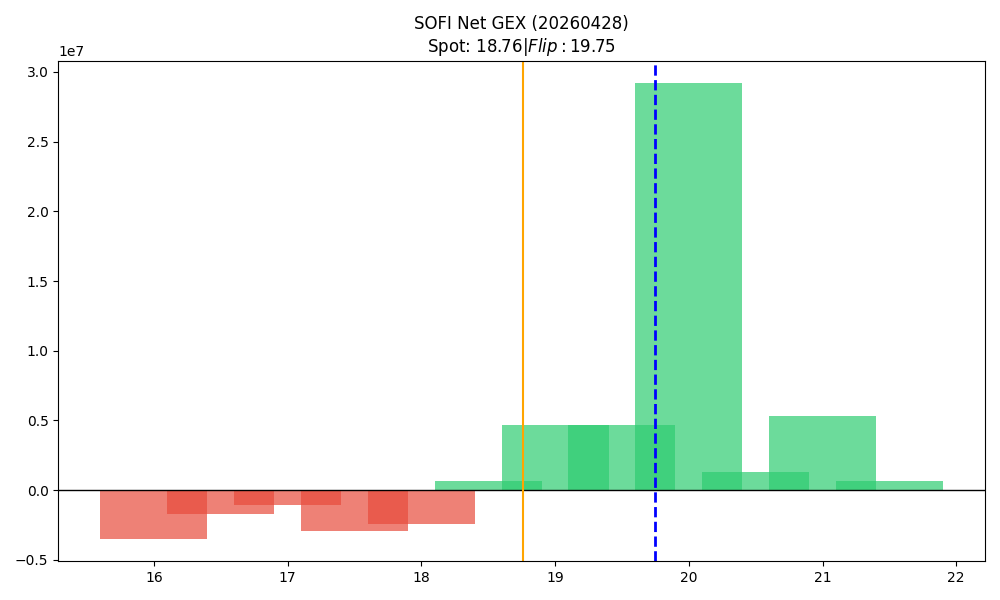

The data file committed next to this chart (first rows):
strike, call_gex, put_gex, call_dex, put_dex, net_greek_delta, net_gex
16.0, 1999978, 5472095, 20322725, -11318037, 0.09825, -3472117
16.5, 177213, 1876162, 1487442, -3760941, -0.1108, -1698949
17.0, 5733819, 6833694, 35871933, -16079981, 0.1824, -1099875
17.5, 609443, 3511566, 3186378, -8173332, -0.1666, -2902122
18.0, 6592306, 9025239, 29686364, -26388768, 0.0286, -2432932
18.5, 3662461, 2990430, 12406416, -10401702, 0.04376, 672030
19.0, 13301656, 8622320, 44538665, -35389215, 0.05607, 4679336
19.5, 5510866, 814633, 14455171, -3816837, 0.2381, 4696233
20.0, 32866261, 3677188, 96895127, -19759518, 0.2514, 29189074
20.5, 1370062, 85265, 3005941, -533210, 0.2016, 1284797
21.0, 6412477, 1070293, 14657140, -7899941, 0.09238, 5342183
21.5, 630770, 2751, 1082105, -187651, 0.123, 628019
